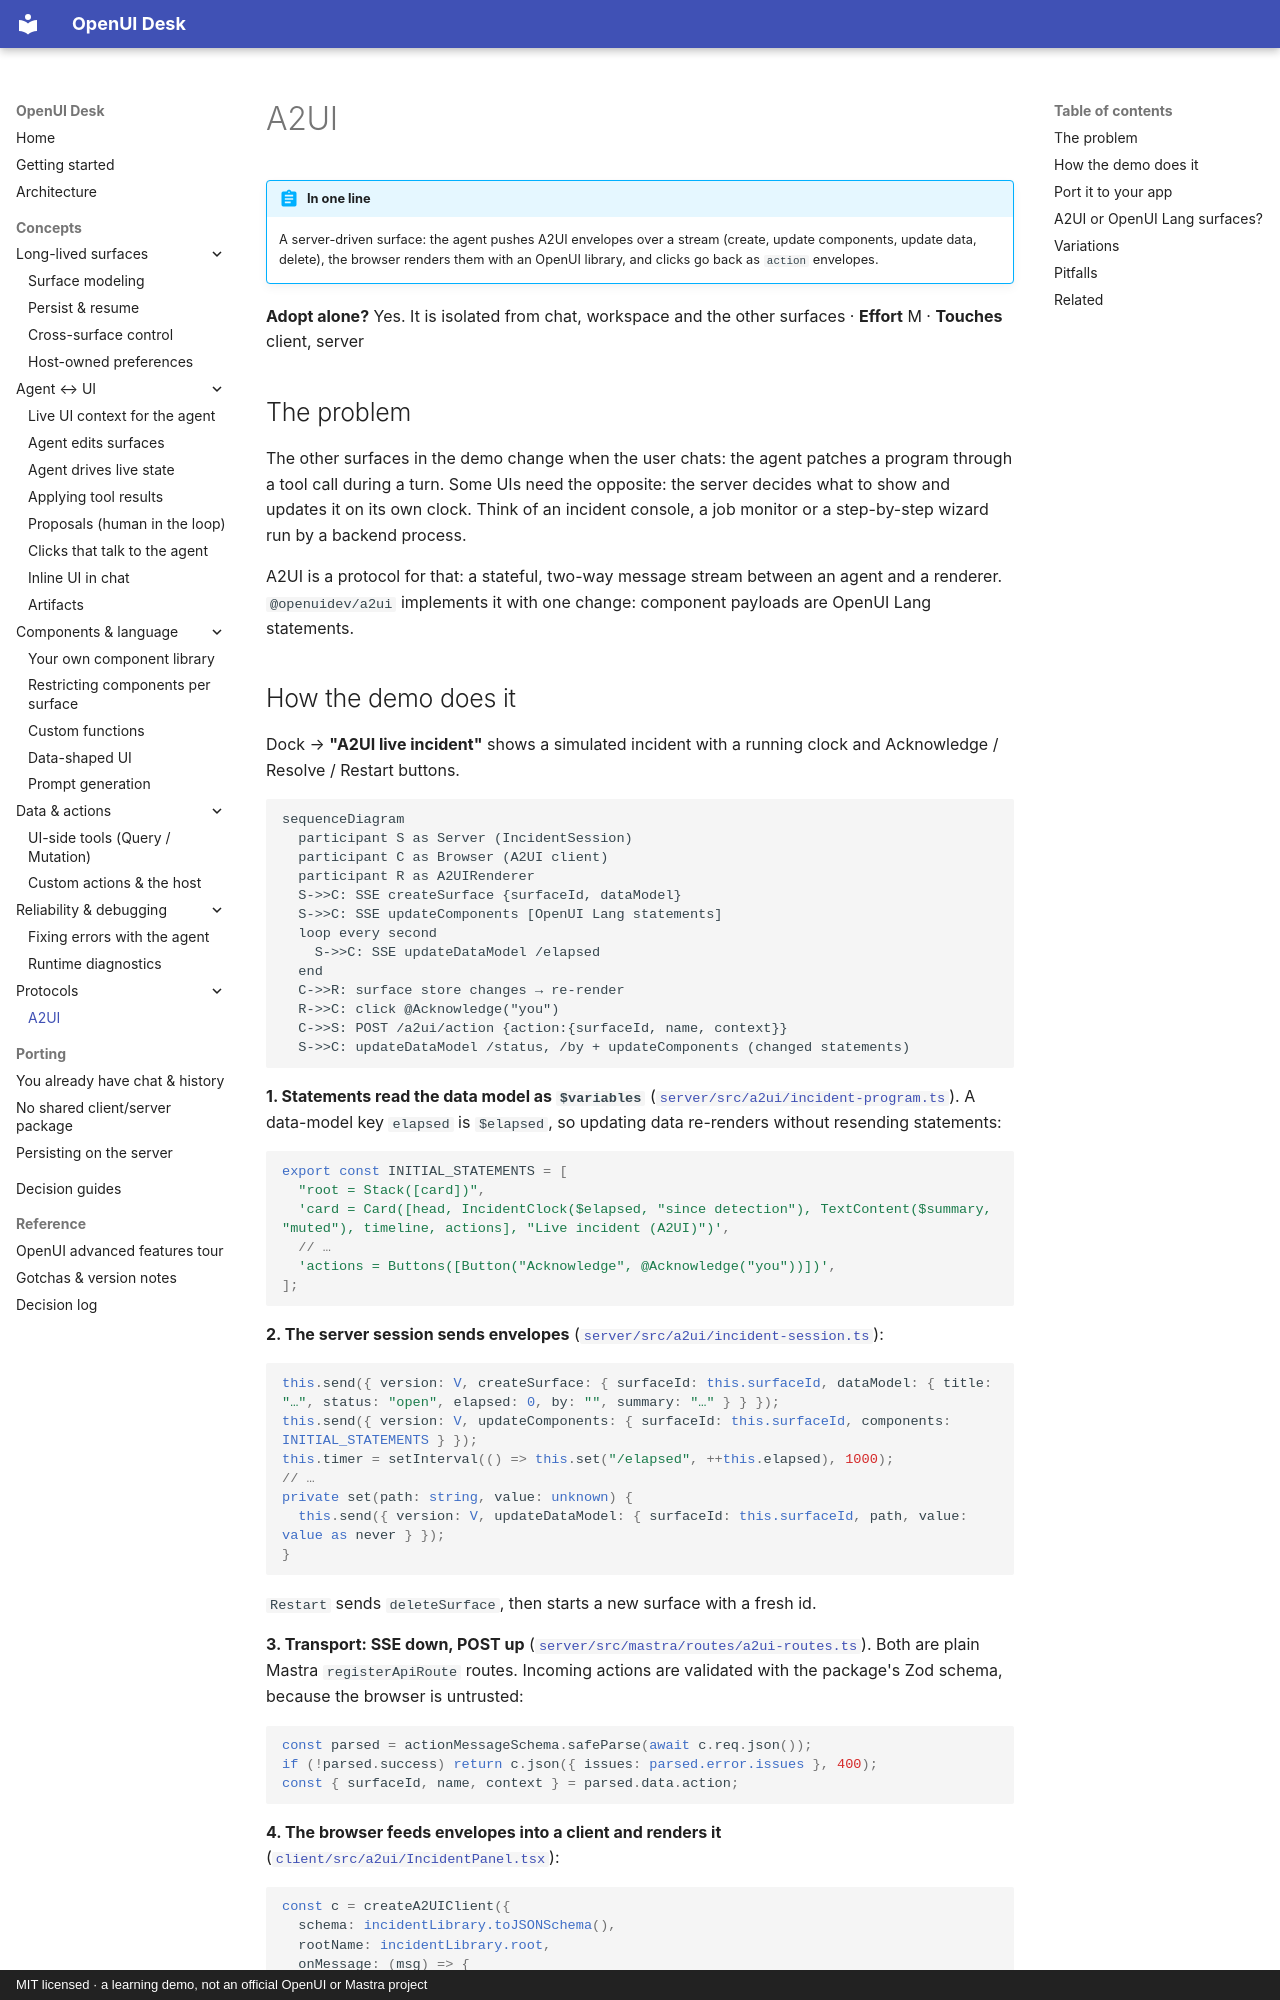

repository: asafmor/openui-desk · page: concepts/a2ui/index.html · generator: mkdocs · copyright: MIT licensed · a learning demo, not an official OpenUI or Mastra project

# A2UI

!!! abstract "In one line"
    A server-driven surface: the agent pushes A2UI envelopes over a stream (create, update components, update data, delete), the browser renders them with an OpenUI library, and clicks go back as `action` envelopes.

**Adopt alone?** Yes. It is isolated from chat, workspace and the other surfaces · **Effort** M · **Touches** client, server

## The problem

The other surfaces in the demo change when the user chats: the agent patches a program through a tool call during a turn. Some UIs need the opposite: the server decides what to show and updates it on its own clock. Think of an incident console, a job monitor or a step-by-step wizard run by a backend process.

A2UI is a protocol for that: a stateful, two-way message stream between an agent and a renderer. `@openuidev/a2ui` implements it with one change: component payloads are OpenUI Lang statements.
